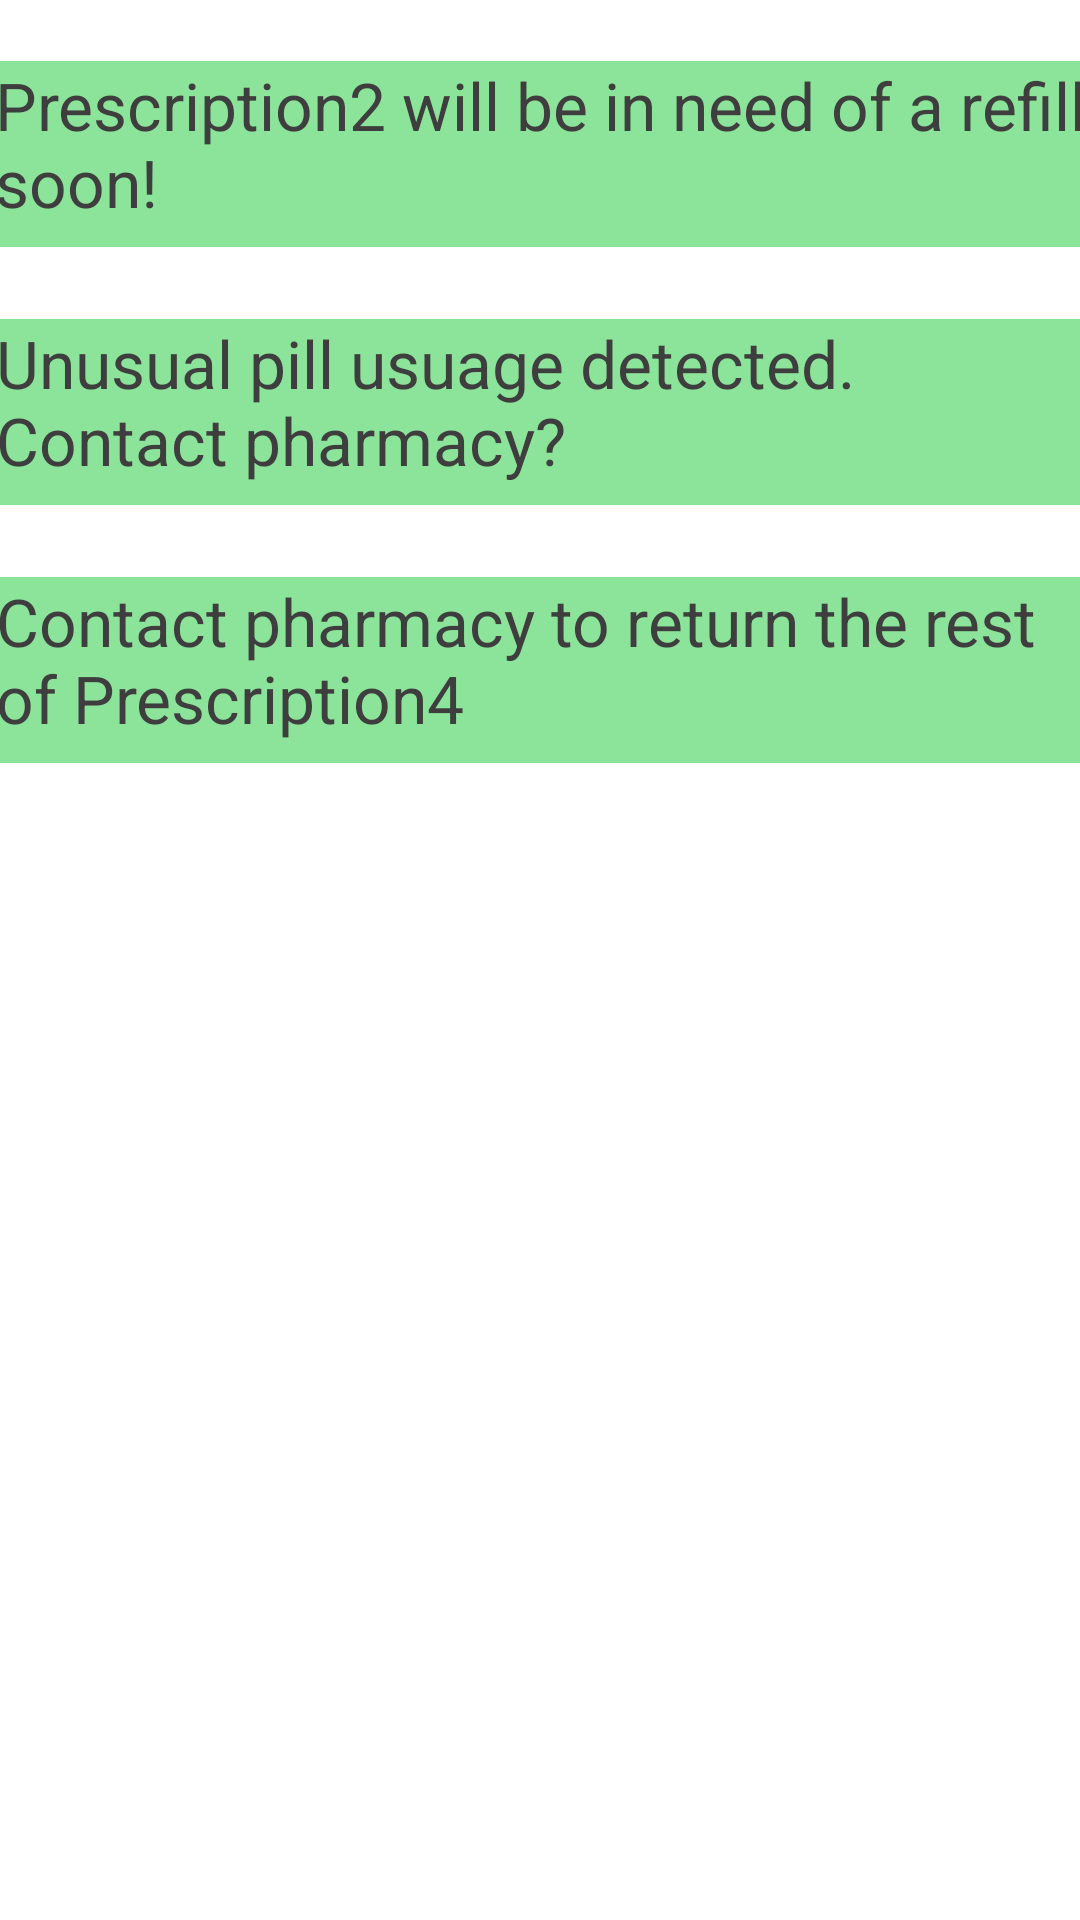

Android layout source for this screen:
<!-- AndroidManifest.xml: application theme Theme.2MG -->
<!-- res/layout/activity_notifications.xml -->
<?xml version="1.0" encoding="utf-8"?>
<androidx.constraintlayout.widget.ConstraintLayout xmlns:android="http://schemas.android.com/apk/res/android"
    xmlns:app="http://schemas.android.com/apk/res-auto"
    xmlns:tools="http://schemas.android.com/tools"
    android:layout_width="match_parent"
    android:layout_height="match_parent"
    android:clickable="true"
    tools:context=".NotificationsActivity">


    <ImageView
        android:id="@+id/imageView3"
        android:layout_width="match_parent"
        android:layout_height="match_parent"
        android:alpha='0.4'
        android:scaleType="centerCrop"
        android:src="@drawable/background"
        app:layout_constraintBottom_toBottomOf="parent"
        app:layout_constraintEnd_toStartOf="@+id/imageView2"
        app:layout_constraintHorizontal_bias="0.0"
        app:layout_constraintStart_toStartOf="parent"
        app:layout_constraintTop_toTopOf="parent"
        app:layout_constraintVertical_bias="0.0" />

    <TextView
        android:id="@+id/textView"
        android:layout_width="364dp"
        android:layout_height="62dp"
        android:background="#8CE39A"
        android:text="Prescription2 will be in need of a refill soon!"
        android:textColor="#FF3E3E3E"
        android:textColorHighlight="#FF3E3E3E"
        android:textSize="22sp"
        app:layout_constraintBottom_toBottomOf="parent"
        app:layout_constraintEnd_toEndOf="parent"
        app:layout_constraintHorizontal_bias="0.551"
        app:layout_constraintStart_toStartOf="parent"
        app:layout_constraintTop_toTopOf="parent"
        app:layout_constraintVertical_bias="0.035" />


    <TextView
        android:id="@+id/textView1"
        android:layout_width="364dp"
        android:layout_height="62dp"
        android:layout_marginTop="24dp"
        android:background="#8CE39A"
        android:text="Unusual pill usuage detected. Contact pharmacy?"
        android:textColor="#FF3E3E3E"
        android:textColorHighlight="#FFFFFF"
        android:textSize="22sp"
        app:layout_constraintBottom_toBottomOf="parent"
        app:layout_constraintEnd_toEndOf="parent"
        app:layout_constraintHorizontal_bias="0.448"
        app:layout_constraintStart_toStartOf="parent"
        app:layout_constraintTop_toBottomOf="@+id/textView"
        app:layout_constraintVertical_bias="0.0" />

    <TextView
        android:id="@+id/textView2"
        android:layout_width="364dp"
        android:layout_height="62dp"
        android:layout_marginTop="24dp"
        android:background="#8CE39A"
        android:text="Contact pharmacy to return the rest of Prescription4"
        android:textColor="#3E3E3E"
        android:textColorHighlight="#FFFFFF"
        android:textSize="22sp"
        app:layout_constraintBottom_toBottomOf="parent"
        app:layout_constraintEnd_toEndOf="parent"
        app:layout_constraintHorizontal_bias="0.448"
        app:layout_constraintStart_toStartOf="parent"
        app:layout_constraintTop_toBottomOf="@+id/textView1"
        app:layout_constraintVertical_bias="0.0" />

    <ImageView
        android:id="@+id/imageView2"
        android:layout_width="32dp"
        android:layout_height="51dp"
        app:layout_constraintBottom_toBottomOf="parent"
        app:layout_constraintEnd_toEndOf="parent"
        app:layout_constraintHorizontal_bias="1.0"
        app:layout_constraintStart_toStartOf="parent"
        app:layout_constraintTop_toTopOf="parent"
        app:layout_constraintVertical_bias="0.237"
        app:srcCompat="@drawable/ic_notifications_black_24dp" />


</androidx.constraintlayout.widget.ConstraintLayout>
<!-- resources referenced by this layout -->
<resources>
  <style name="Theme.2MG" parent="Theme.MaterialComponents.DayNight.DarkActionBar">
          
          <item name="colorPrimary">@color/theme</item>
          <item name="colorPrimaryVariant">@color/theme</item>
          <item name="colorOnPrimary">@color/white</item>
          
          <item name="colorSecondary">@color/teal_200</item>
          <item name="colorSecondaryVariant">@color/teal_700</item>
          <item name="colorOnSecondary">@color/black</item>
          
          <item name="android:statusBarColor" tools:targetApi="l">?attr/colorPrimaryVariant</item>
          
      </style>
  <color name="theme">#FF8CE39A</color>
  <color name="white">#FFFFFFFF</color>
  <color name="teal_200">#FF03DAC5</color>
  <color name="teal_700">#FF018786</color>
  <color name="black">#FF000000</color>
</resources>
